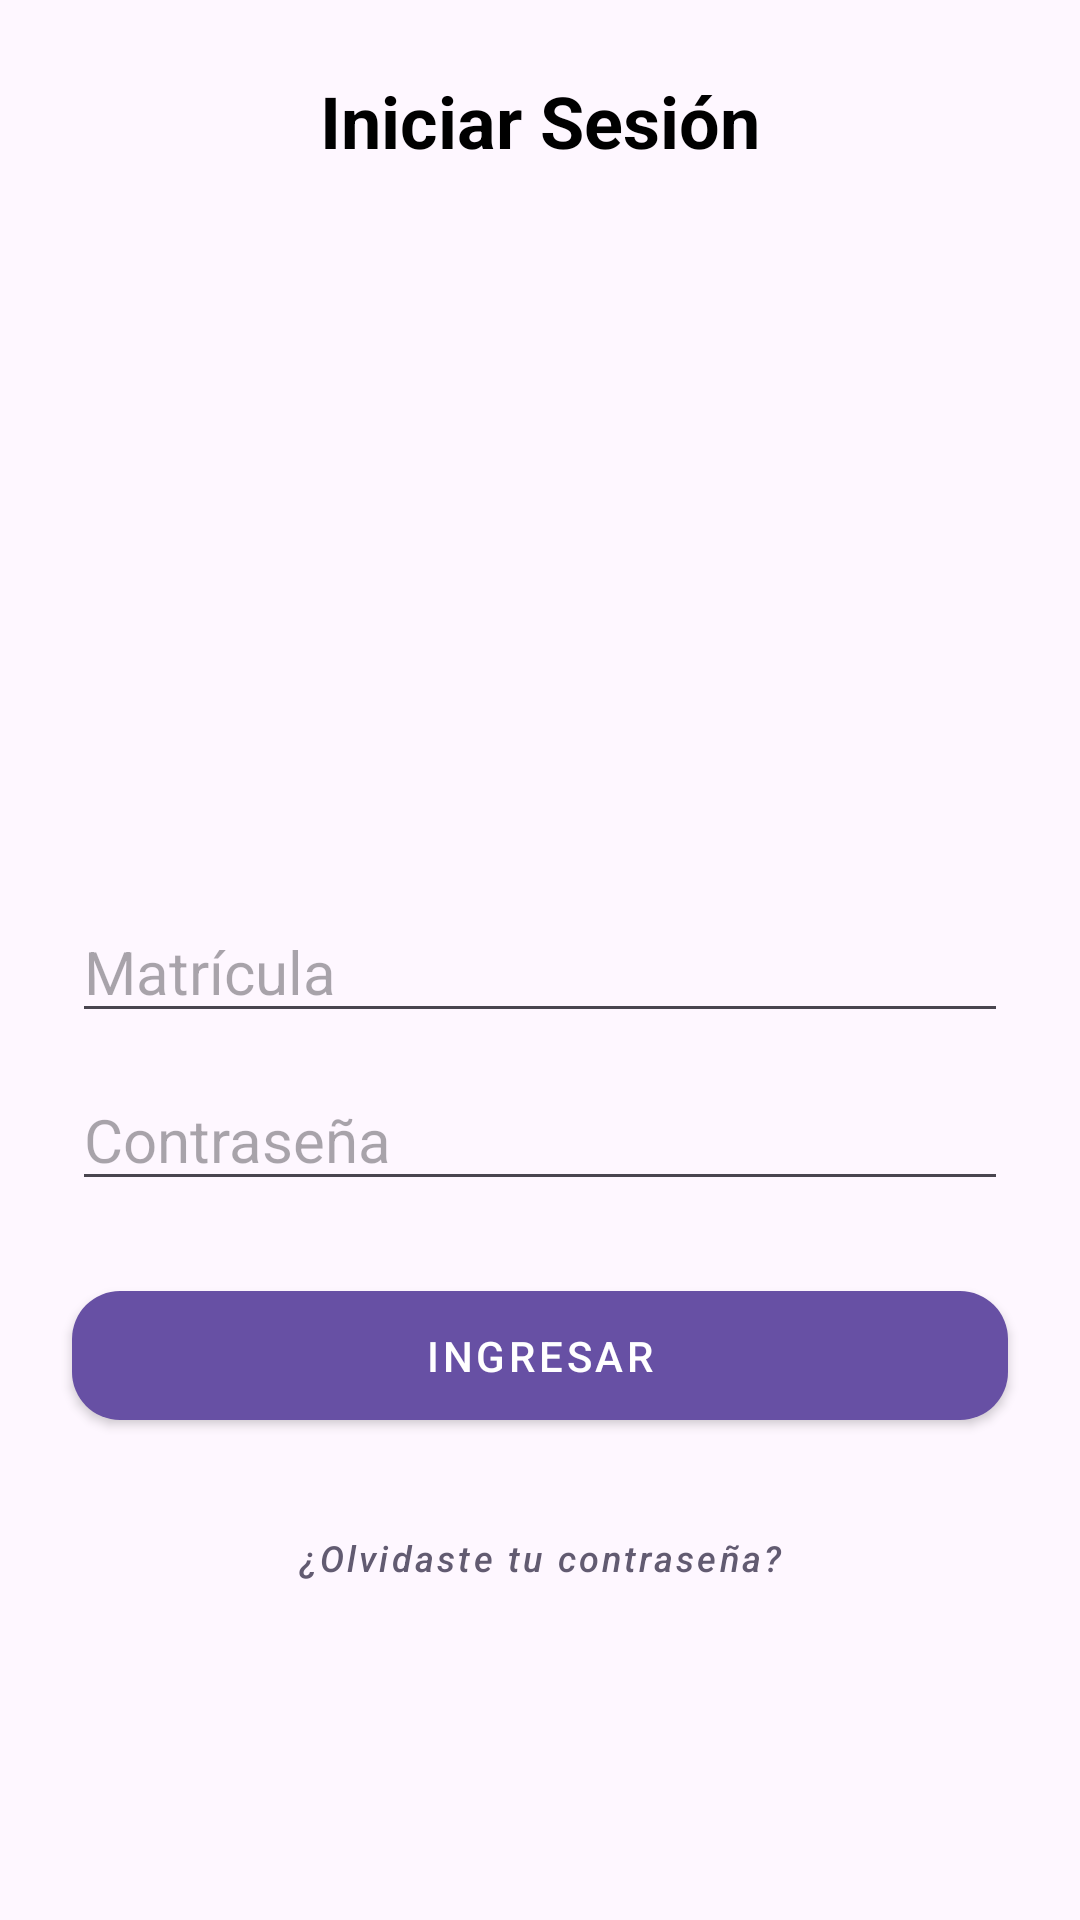

Here is an Android app screen rendered from its layout file. Give the layout XML and the strings, colors and styles it references.
<!-- AndroidManifest.xml: application theme Theme.PryCalificaciones -->
<!-- res/layout/activity_login.xml -->
<?xml version="1.0" encoding="utf-8"?>
<androidx.constraintlayout.widget.ConstraintLayout
xmlns:android="http://schemas.android.com/apk/res/android"
xmlns:app="http://schemas.android.com/apk/res-auto"
xmlns:tools="http://schemas.android.com/tools"
android:id="@+id/main"
android:layout_width="match_parent"
android:layout_height="match_parent"
tools:context=".MainActivity">


<TextView
    android:id="@+id/tvTitle"
    style="@style/TitleText"
    android:layout_width="wrap_content"
    android:layout_height="wrap_content"
    android:text="Iniciar Sesión"
    app:layout_constraintTop_toTopOf="parent"
    app:layout_constraintStart_toStartOf="parent"
    app:layout_constraintEnd_toEndOf="parent"
    android:layout_marginTop="24dp" />


<ImageView
    android:id="@+id/imageView"
    android:layout_width="200dp"
    android:layout_height="200dp"
    app:srcCompat="@drawable/logo_unpa"
    android:contentDescription="@string/logo_desc"
    app:layout_constraintTop_toBottomOf="@id/tvTitle"
    app:layout_constraintStart_toStartOf="parent"
    app:layout_constraintEnd_toEndOf="parent"
    android:layout_marginTop="32dp" />





<EditText
    android:id="@+id/etMatricula"
    style="@style/LoginEditText"
    android:layout_width="0dp"
    android:layout_height="wrap_content"
    android:hint="Matrícula"
    android:inputType="text"
    app:layout_constraintTop_toBottomOf="@id/imageView"
    app:layout_constraintStart_toStartOf="parent"
    app:layout_constraintEnd_toEndOf="parent"
    android:layout_marginStart="24dp"
    android:layout_marginEnd="24dp" />


<EditText
    android:id="@+id/etPassword"
    style="@style/LoginEditText"
    android:layout_width="0dp"
    android:layout_height="wrap_content"
    android:hint="Contraseña"
    android:inputType="textPassword"
    app:layout_constraintTop_toBottomOf="@id/etMatricula"
    app:layout_constraintStart_toStartOf="@id/etMatricula"
    app:layout_constraintEnd_toEndOf="@id/etMatricula" />


<com.google.android.material.button.MaterialButton
    android:id="@+id/btnLogin"
    style="@style/LoginButton"
    android:layout_width="0dp"
    android:layout_height="wrap_content"
    android:text="Ingresar"
    app:layout_constraintTop_toBottomOf="@id/etPassword"
    app:layout_constraintStart_toStartOf="@id/etPassword"
    app:layout_constraintEnd_toEndOf="@id/etPassword" />


<com.google.android.material.button.MaterialButton
    android:id="@+id/buttonForgotPassword"
    style="@style/ForgotPasswordButton"
    android:layout_width="wrap_content"
    android:layout_height="wrap_content"
    android:text="¿Olvidaste tu contraseña?"
    app:layout_constraintTop_toBottomOf="@id/btnLogin"
    app:layout_constraintStart_toStartOf="@id/btnLogin"
    app:layout_constraintEnd_toEndOf="@id/btnLogin" />

<View
    android:id="@+id/blurOverlay"
    android:layout_width="0dp"
    android:layout_height="0dp"
    android:background="#CCFFFFFF"
    android:visibility="gone"
    app:layout_constraintTop_toTopOf="parent"
    app:layout_constraintBottom_toBottomOf="parent"
    app:layout_constraintStart_toStartOf="parent"
    app:layout_constraintEnd_toEndOf="parent"/>

<com.airbnb.lottie.LottieAnimationView
    android:id="@+id/lottieLoading"
    android:layout_width="400dp"
    android:layout_height="400dp"
    android:visibility="gone"
    app:lottie_rawRes="@raw/animacion"
    app:lottie_autoPlay="false"
    app:lottie_loop="true"
    app:layout_constraintTop_toTopOf="parent"
    app:layout_constraintBottom_toBottomOf="parent"
    app:layout_constraintStart_toStartOf="parent"
    app:layout_constraintEnd_toEndOf="parent"/>
</androidx.constraintlayout.widget.ConstraintLayout>
<!-- resources referenced by this layout -->
<resources>
  <string name="logo_desc">Imagen de la UNPA</string>
  <style name="ForgotPasswordButton" parent="Widget.MaterialComponents.Button.TextButton">
          <item name="android:layout_width">wrap_content</item>
          <item name="android:layout_height">wrap_content</item>
          <item name="android:textAllCaps">false</item>
          <item name="android:textSize">12sp</item>
          <item name="android:textStyle">italic</item>
          <item name="android:textColor">?attr/colorSecondary</item>
          <item name="android:layout_marginTop">16dp</item>
      </style>
  <style name="LoginButton" parent="Widget.MaterialComponents.Button">
          <item name="android:layout_width">0dp</item>
          <item name="android:layout_height">wrap_content</item>
          <item name="android:layout_marginTop">24dp</item>
          <item name="cornerRadius">16dp</item>
          <item name="android:paddingTop">12dp</item>
          <item name="android:paddingBottom">12dp</item>
          <item name="android:textColor">#FFFFFF</item>
          <item name="backgroundTint">?attr/colorPrimary</item>
          
      </style>
  <style name="LoginEditText">
          <item name="android:layout_width">0dp</item>
          <item name="android:layout_height">wrap_content</item>
          <item name="android:layout_marginTop">12dp</item>
          <item name="android:textSize">20sp</item>
          <item name="android:textColor">#000000</item>
      </style>
  <style name="TitleText">
          <item name="android:textSize">24sp</item>
          <item name="android:textColor">#000000</item>
          <item name="android:textStyle">bold</item>
      </style>
  <style name="Theme.PryCalificaciones" parent="Base.Theme.PryCalificaciones" />
  <style name="Base.Theme.PryCalificaciones" parent="Theme.Material3.DayNight.NoActionBar">
          
          
      </style>
</resources>
